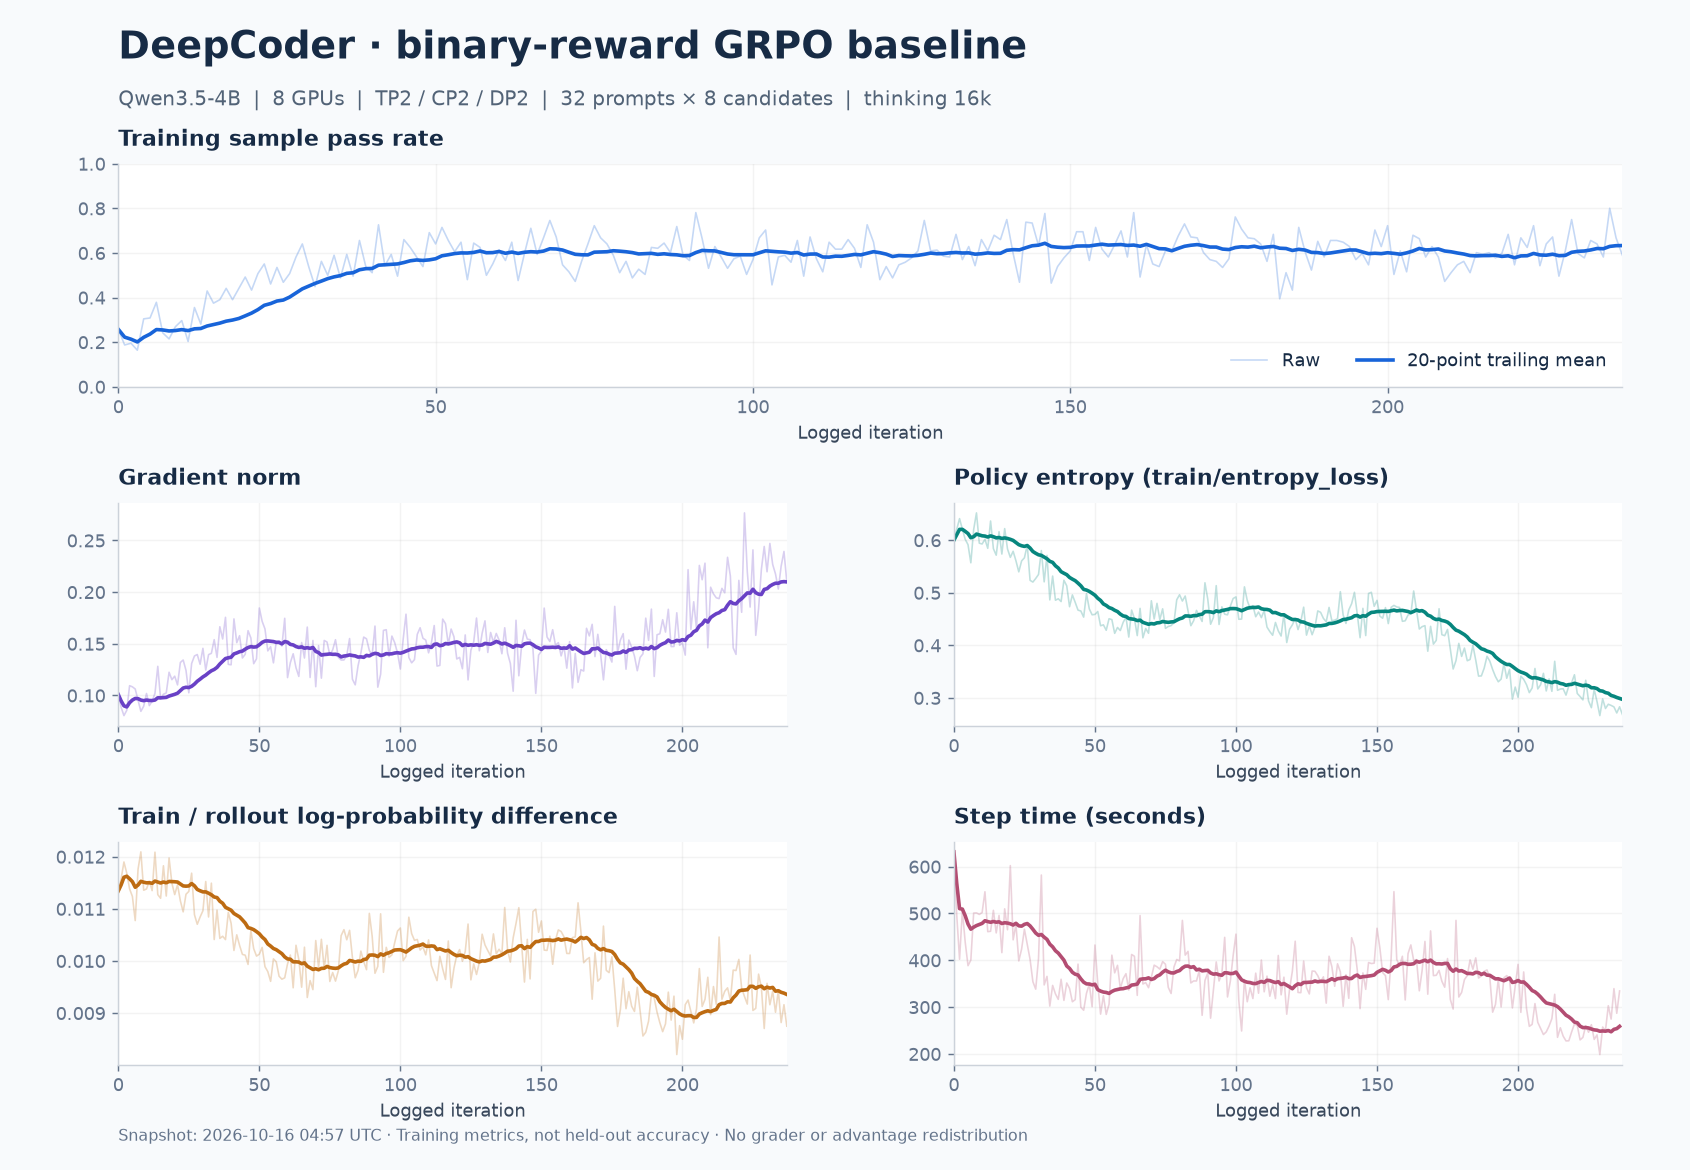

The data file committed next to this chart (first rows):
metric, iteration, value
rollout/raw_reward, 0, 0.2578
rollout/raw_reward, 1, 0.1875
rollout/raw_reward, 2, 0.1953
rollout/raw_reward, 3, 0.1641
rollout/raw_reward, 4, 0.3047
rollout/raw_reward, 5, 0.3086
rollout/raw_reward, 6, 0.3789
rollout/raw_reward, 7, 0.2422
rollout/raw_reward, 8, 0.2148
rollout/raw_reward, 9, 0.2695
rollout/raw_reward, 10, 0.2969
rollout/raw_reward, 11, 0.2031
rollout/raw_reward, 12, 0.3555
rollout/raw_reward, 13, 0.2812
rollout/raw_reward, 14, 0.4297
rollout/raw_reward, 15, 0.375
rollout/raw_reward, 16, 0.3906
rollout/raw_reward, 17, 0.4414
rollout/raw_reward, 18, 0.3906
rollout/raw_reward, 19, 0.4414
rollout/raw_reward, 20, 0.4922
rollout/raw_reward, 21, 0.4336
rollout/raw_reward, 22, 0.5078
rollout/raw_reward, 23, 0.5508
rollout/raw_reward, 24, 0.4609
rollout/raw_reward, 25, 0.5352
rollout/raw_reward, 26, 0.4688
rollout/raw_reward, 27, 0.5078
rollout/raw_reward, 28, 0.582
rollout/raw_reward, 29, 0.6406
rollout/raw_reward, 30, 0.5391
rollout/raw_reward, 31, 0.4492
rollout/raw_reward, 32, 0.5625
rollout/raw_reward, 33, 0.5
rollout/raw_reward, 34, 0.5898
rollout/raw_reward, 35, 0.4883
rollout/raw_reward, 36, 0.5938
rollout/raw_reward, 37, 0.4961
rollout/raw_reward, 38, 0.6562
rollout/raw_reward, 39, 0.5391
rollout/raw_reward, 40, 0.5117
rollout/raw_reward, 41, 0.7266
rollout/raw_reward, 42, 0.543
rollout/raw_reward, 43, 0.5938
rollout/raw_reward, 44, 0.4961
rollout/raw_reward, 45, 0.6602
rollout/raw_reward, 46, 0.625
rollout/raw_reward, 47, 0.582
rollout/raw_reward, 48, 0.5391
rollout/raw_reward, 49, 0.6914
rollout/raw_reward, 50, 0.6406
rollout/raw_reward, 51, 0.7148
rollout/raw_reward, 52, 0.6562
rollout/raw_reward, 53, 0.6055
rollout/raw_reward, 54, 0.6484
rollout/raw_reward, 55, 0.4805
rollout/raw_reward, 56, 0.6445
rollout/raw_reward, 57, 0.625
rollout/raw_reward, 58, 0.5
rollout/raw_reward, 59, 0.5508
... 1,129 more rows
